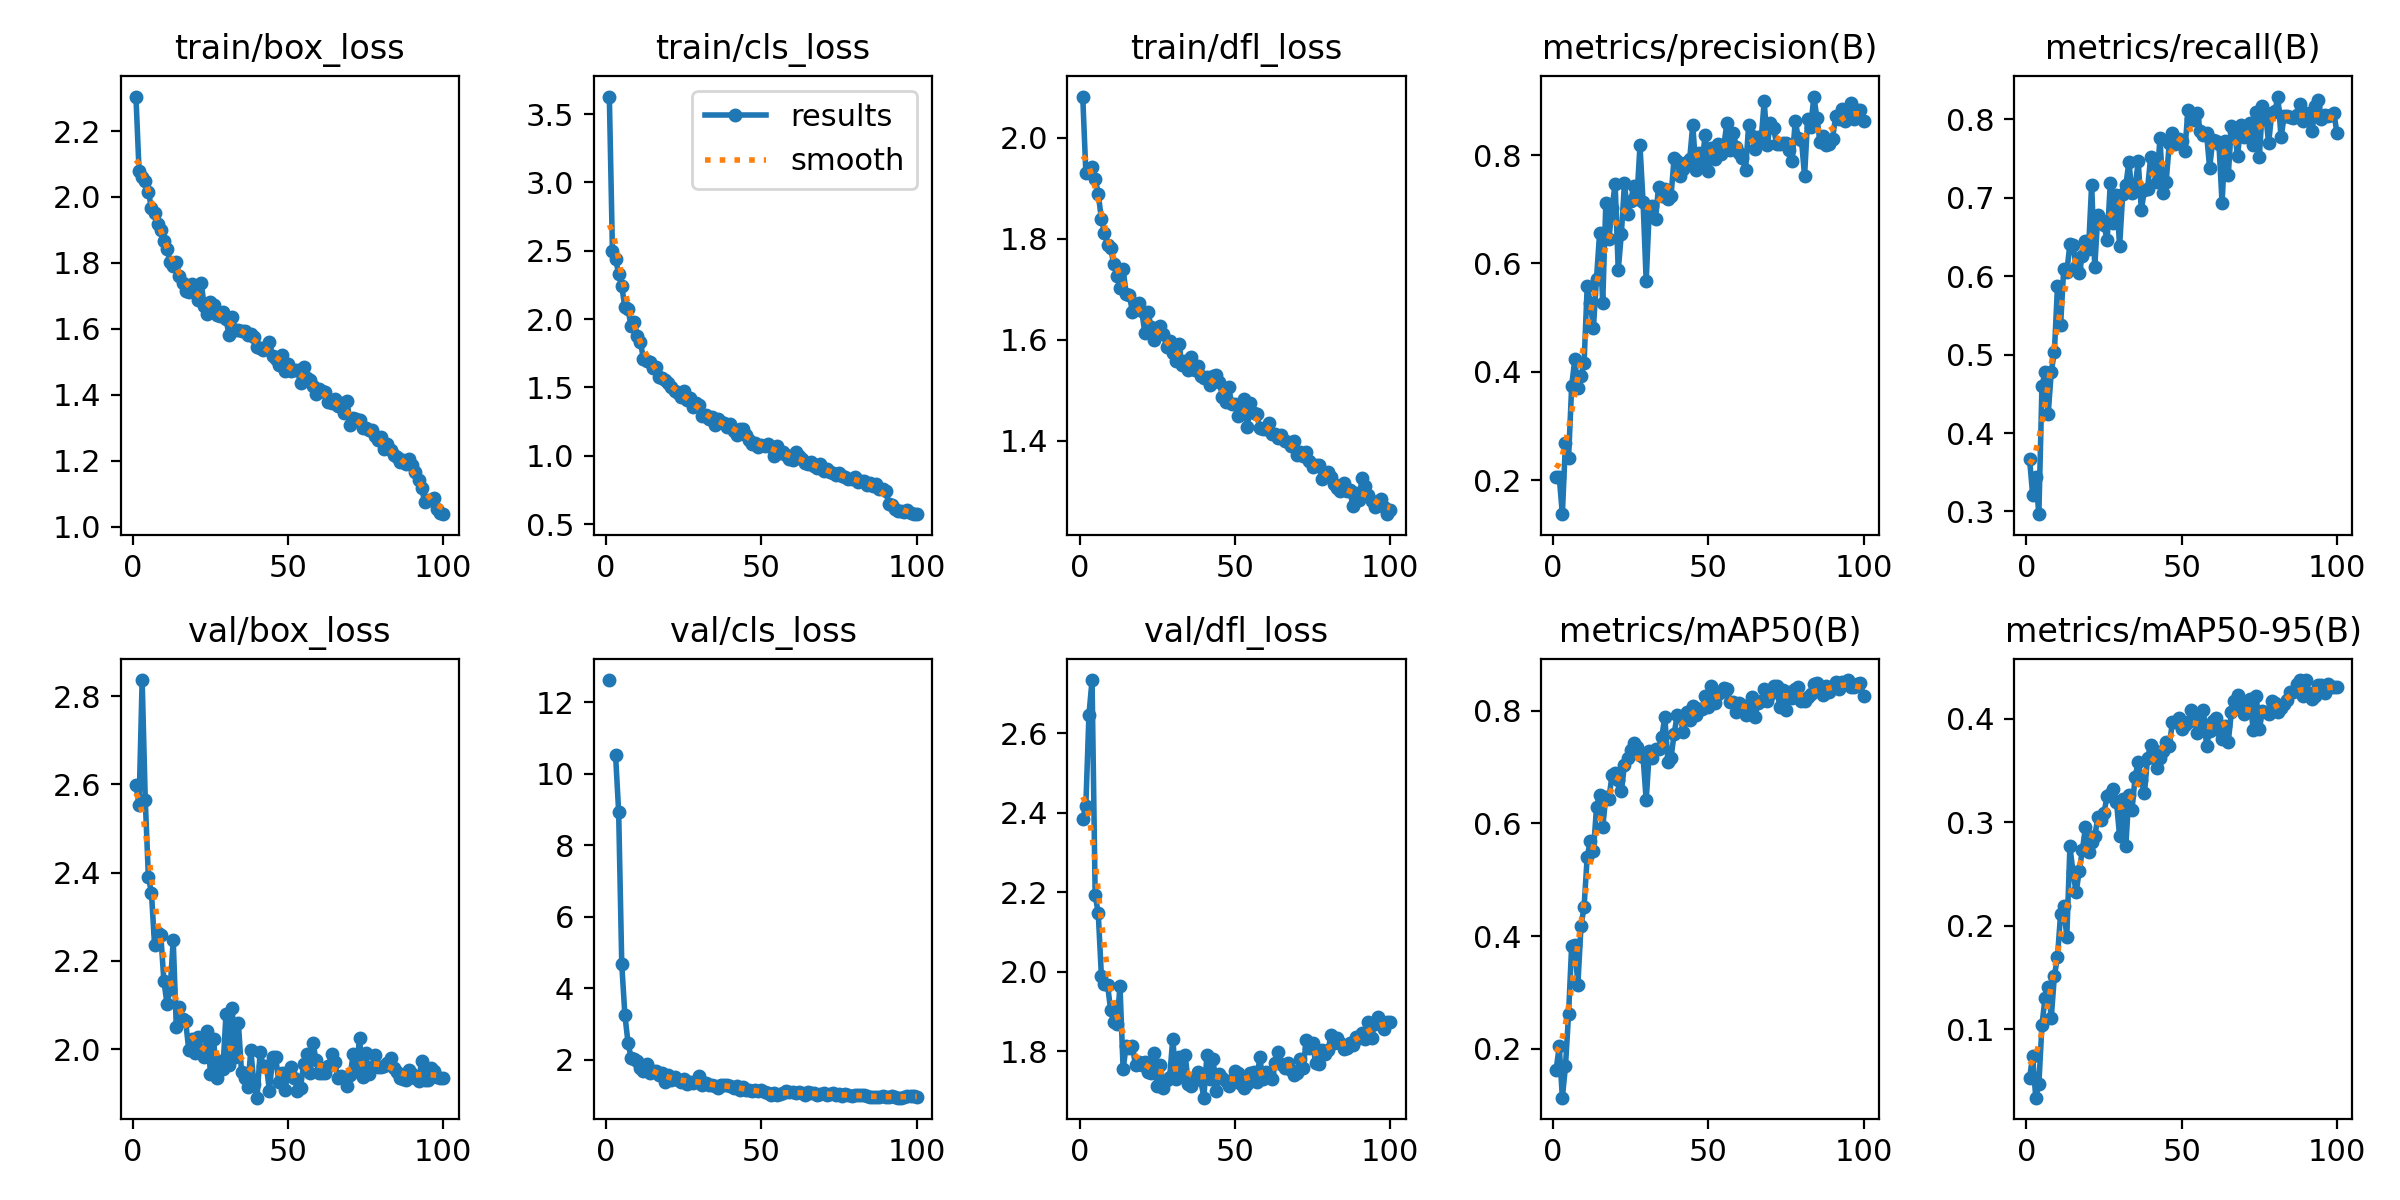

The data file committed next to this chart (first rows):
epoch, time, train/box_loss, train/cls_loss, train/dfl_loss, metrics/precision(B), metrics/recall(B), metrics/mAP50(B), metrics/mAP50-95(B), val/box_loss, val/cls_loss, val/dfl_loss, lr/pg0, lr/pg1, lr/pg2
1, 6.547, 2.305, 3.628, 2.081, 0.2054, 0.3671, 0.1626, 0.05277, 2.598, 12.63, 2.384, 0.0004096, 0.0004096, 0.0004096
2, 13.13, 2.08, 2.495, 1.93, 0.2061, 0.3213, 0.2046, 0.07383, 2.554, inf, 2.419, 0.0008181, 0.0008181, 0.0008181
3, 19.74, 2.061, 2.44, 1.936, 0.1374, 0.3442, 0.1132, 0.03394, 2.836, 10.54, 2.647, 0.001218, 0.001218, 0.001218
4, 26.25, 2.049, 2.333, 1.943, 0.2693, 0.2966, 0.1687, 0.04674, 2.566, 8.939, 2.735, 0.001213, 0.001213, 0.001213
5, 32.72, 2.016, 2.24, 1.919, 0.2403, 0.4602, 0.2613, 0.1042, 2.391, 4.67, 2.193, 0.0012, 0.0012, 0.0012
6, 39.22, 1.965, 2.087, 1.888, 0.3739, 0.4775, 0.3832, 0.1304, 2.354, 3.264, 2.147, 0.001188, 0.001188, 0.001188
7, 45.73, 1.952, 2.073, 1.838, 0.4228, 0.4239, 0.3845, 0.1411, 2.235, 2.482, 1.991, 0.001176, 0.001176, 0.001176
8, 52.25, 1.919, 1.95, 1.812, 0.3693, 0.4782, 0.314, 0.1112, 2.263, 2.059, 1.969, 0.001163, 0.001163, 0.001163
9, 58.7, 1.899, 1.981, 1.787, 0.3916, 0.5036, 0.4172, 0.1514, 2.259, 2.021, 1.967, 0.001151, 0.001151, 0.001151
10, 65.22, 1.866, 1.878, 1.781, 0.4164, 0.5874, 0.4522, 0.17, 2.154, 1.968, 1.903, 0.001139, 0.001139, 0.001139
11, 71.74, 1.842, 1.834, 1.749, 0.5581, 0.5376, 0.5407, 0.2114, 2.103, 1.773, 1.874, 0.001126, 0.001126, 0.001126
12, 78.26, 1.801, 1.706, 1.726, 0.5276, 0.609, 0.569, 0.2186, 2.135, 1.675, 1.868, 0.001114, 0.001114, 0.001114
13, 84.77, 1.792, 1.694, 1.702, 0.4803, 0.6051, 0.5504, 0.1893, 2.247, 1.877, 1.964, 0.001102, 0.001102, 0.001102
14, 91.24, 1.803, 1.685, 1.739, 0.5721, 0.6411, 0.6285, 0.2767, 2.05, 1.621, 1.755, 0.001089, 0.001089, 0.001089
15, 97.76, 1.759, 1.645, 1.691, 0.6562, 0.6397, 0.6514, 0.2516, 2.095, 1.696, 1.814, 0.001077, 0.001077, 0.001077
16, 104.2, 1.739, 1.649, 1.689, 0.5268, 0.6116, 0.5934, 0.2321, 2.069, 1.694, 1.808, 0.001064, 0.001064, 0.001064
17, 110.6, 1.713, 1.574, 1.654, 0.7116, 0.6042, 0.6471, 0.2527, 2.063, 1.585, 1.813, 0.001052, 0.001052, 0.001052
18, 117.1, 1.71, 1.569, 1.671, 0.6448, 0.6258, 0.644, 0.2728, 1.999, 1.615, 1.764, 0.00104, 0.00104, 0.00104
19, 123.5, 1.735, 1.556, 1.672, 0.7022, 0.6448, 0.6864, 0.2949, 2.022, 1.377, 1.772, 0.001027, 0.001027, 0.001027
20, 130, 1.716, 1.532, 1.656, 0.747, 0.6344, 0.6898, 0.2712, 1.992, 1.572, 1.765, 0.001015, 0.001015, 0.001015
21, 136.5, 1.686, 1.501, 1.613, 0.5874, 0.7168, 0.6768, 0.2808, 2.027, 1.437, 1.774, 0.001002, 0.001002, 0.001002
22, 142.9, 1.739, 1.476, 1.654, 0.6546, 0.6117, 0.657, 0.2862, 1.998, 1.522, 1.747, 0.0009901, 0.0009901, 0.0009901
23, 149.4, 1.67, 1.463, 1.626, 0.7478, 0.6782, 0.7046, 0.3045, 1.983, 1.431, 1.746, 0.0009778, 0.0009778, 0.0009778
24, 155.9, 1.644, 1.43, 1.6, 0.692, 0.672, 0.7165, 0.302, 2.042, 1.381, 1.795, 0.0009654, 0.0009654, 0.0009654
25, 162.4, 1.683, 1.477, 1.623, 0.7148, 0.6647, 0.73, 0.3092, 1.944, 1.458, 1.712, 0.000953, 0.000953, 0.000953
26, 168.9, 1.671, 1.41, 1.626, 0.7425, 0.6457, 0.7431, 0.3254, 2.022, 1.328, 1.766, 0.0009406, 0.0009406, 0.0009406
27, 175.4, 1.642, 1.421, 1.611, 0.7185, 0.7185, 0.7353, 0.3274, 1.934, 1.363, 1.707, 0.0009283, 0.0009283, 0.0009283
28, 181.9, 1.639, 1.359, 1.585, 0.8176, 0.6677, 0.721, 0.3325, 1.973, 1.349, 1.727, 0.0009159, 0.0009159, 0.0009159
29, 188.6, 1.651, 1.385, 1.596, 0.7129, 0.7038, 0.7179, 0.3198, 1.954, 1.408, 1.736, 0.0009035, 0.0009035, 0.0009035
30, 195, 1.628, 1.373, 1.574, 0.5673, 0.6379, 0.6409, 0.2864, 2.079, 1.557, 1.832, 0.0008911, 0.0008911, 0.0008911
31, 201.4, 1.581, 1.29, 1.558, 0.7001, 0.7044, 0.7281, 0.3226, 1.964, 1.292, 1.729, 0.0008787, 0.0008787, 0.0008787
32, 207.9, 1.637, 1.299, 1.592, 0.7052, 0.7159, 0.7158, 0.277, 2.092, 1.361, 1.786, 0.0008664, 0.0008664, 0.0008664
33, 214.3, 1.595, 1.27, 1.549, 0.6824, 0.7452, 0.7321, 0.3262, 1.982, 1.305, 1.746, 0.000854, 0.000854, 0.000854
34, 220.7, 1.596, 1.285, 1.558, 0.7415, 0.7062, 0.7313, 0.3116, 2.059, 1.288, 1.791, 0.0008416, 0.0008416, 0.0008416
35, 227.2, 1.593, 1.229, 1.539, 0.7238, 0.7132, 0.753, 0.3437, 1.948, 1.264, 1.717, 0.0008293, 0.0008293, 0.0008293
36, 233.7, 1.594, 1.269, 1.566, 0.7365, 0.7468, 0.7894, 0.3584, 1.934, 1.221, 1.714, 0.0008169, 0.0008169, 0.0008169
37, 240.2, 1.581, 1.248, 1.539, 0.7195, 0.6843, 0.7097, 0.3407, 1.913, 1.295, 1.732, 0.0008045, 0.0008045, 0.0008045
38, 246.7, 1.584, 1.24, 1.548, 0.7248, 0.71, 0.7163, 0.3281, 1.997, 1.306, 1.747, 0.0007921, 0.0007921, 0.0007921
39, 253.1, 1.576, 1.209, 1.527, 0.7952, 0.7114, 0.7596, 0.3616, 1.921, 1.281, 1.728, 0.0007797, 0.0007797, 0.0007797
40, 259.5, 1.546, 1.229, 1.524, 0.7881, 0.7514, 0.7923, 0.3747, 1.89, 1.265, 1.683, 0.0007674, 0.0007674, 0.0007674
41, 266.1, 1.542, 1.182, 1.526, 0.7613, 0.7404, 0.7886, 0.3694, 1.993, 1.204, 1.791, 0.000755, 0.000755, 0.000755
42, 272.5, 1.535, 1.151, 1.51, 0.7736, 0.7196, 0.7616, 0.3519, 1.962, 1.273, 1.729, 0.0007426, 0.0007426, 0.0007426
43, 278.9, 1.546, 1.195, 1.527, 0.7879, 0.7758, 0.7982, 0.362, 1.962, 1.154, 1.78, 0.0007302, 0.0007302, 0.0007302
44, 285.4, 1.559, 1.195, 1.529, 0.7919, 0.7065, 0.7838, 0.3691, 1.905, 1.243, 1.701, 0.0007179, 0.0007179, 0.0007179
45, 291.8, 1.517, 1.152, 1.516, 0.8562, 0.7207, 0.8085, 0.3773, 1.981, 1.142, 1.743, 0.0007055, 0.0007055, 0.0007055
46, 298.4, 1.508, 1.117, 1.486, 0.7729, 0.7693, 0.7933, 0.3738, 1.982, 1.143, 1.734, 0.0006931, 0.0006931, 0.0006931
47, 305.3, 1.491, 1.084, 1.476, 0.8034, 0.7822, 0.8033, 0.3964, 1.925, 1.119, 1.725, 0.0006808, 0.0006808, 0.0006808
48, 313, 1.522, 1.095, 1.505, 0.7882, 0.7688, 0.8034, 0.3971, 1.946, 1.155, 1.713, 0.0006684, 0.0006684, 0.0006684
49, 320.5, 1.472, 1.061, 1.472, 0.8363, 0.7748, 0.826, 0.4006, 1.907, 1.119, 1.729, 0.000656, 0.000656, 0.000656
50, 327.8, 1.493, 1.082, 1.472, 0.7707, 0.7726, 0.8074, 0.3899, 1.949, 1.149, 1.751, 0.0006436, 0.0006436, 0.0006436
51, 334.9, 1.472, 1.075, 1.449, 0.8129, 0.759, 0.8444, 0.3941, 1.96, 1.091, 1.744, 0.0006312, 0.0006312, 0.0006312
52, 341.3, 1.473, 1.084, 1.452, 0.7919, 0.8113, 0.8134, 0.3967, 1.935, 1.061, 1.718, 0.0006189, 0.0006189, 0.0006189
53, 347.8, 1.476, 1.064, 1.483, 0.8213, 0.8008, 0.8291, 0.4078, 1.906, 1.027, 1.708, 0.0006065, 0.0006065, 0.0006065
54, 354.3, 1.434, 1, 1.426, 0.8011, 0.7991, 0.8332, 0.4012, 1.912, 1.056, 1.718, 0.0005941, 0.0005941, 0.0005941
55, 360.7, 1.484, 1.071, 1.473, 0.8174, 0.8084, 0.8406, 0.3866, 1.966, 1.017, 1.745, 0.0005818, 0.0005818, 0.0005818
56, 367.2, 1.45, 1.017, 1.455, 0.8593, 0.785, 0.8384, 0.3912, 1.989, 1.052, 1.747, 0.0005694, 0.0005694, 0.0005694
57, 373.6, 1.446, 1.026, 1.453, 0.8102, 0.7798, 0.8152, 0.4086, 1.947, 1.063, 1.723, 0.000557, 0.000557, 0.000557
58, 380.5, 1.426, 1.005, 1.425, 0.8412, 0.7821, 0.8161, 0.3737, 2.015, 1.123, 1.785, 0.0005446, 0.0005446, 0.0005446
59, 386.9, 1.401, 0.9801, 1.423, 0.8156, 0.7379, 0.7973, 0.3881, 1.975, 1.089, 1.73, 0.0005322, 0.0005322, 0.0005322
60, 393.3, 1.418, 0.9697, 1.423, 0.8032, 0.7738, 0.8139, 0.3981, 1.945, 1.097, 1.748, 0.0005199, 0.0005199, 0.0005199
... 40 more rows
